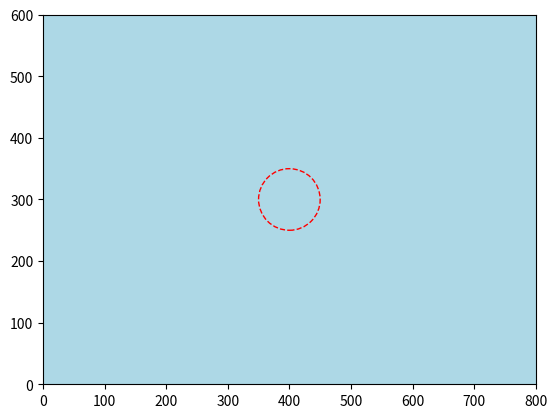

Python code for this plot:
import numpy as np
import matplotlib.pyplot as plt
import matplotlib.animation as animation

class TornadoSimulator:
    def __init__(self):
        self.fig, self.ax = plt.subplots()
        self.ax.set_xlim(0, 800)
        self.ax.set_ylim(0, 600)
        self.ax.set_facecolor('lightblue')
        self.ax.set_aspect('equal', 'box')
        self.num_particulas = 200
        self.radio = 50
        self.x_centro = 400
        self.y_centro = 300
        self.particulas, = self.ax.plot([], [], 'o', color='gray', alpha=0.7, markersize=5)
        self.x_particulas = np.random.uniform(0, 800, self.num_particulas)
        self.y_particulas = np.random.uniform(0, 600, self.num_particulas)
        self.angles = np.zeros(self.num_particulas)
        self.radii = np.zeros(self.num_particulas)
        self.phase = 0  # 0: moving to center, 1: rotating

        # Añadir un círculo en el centro del tornado para referencia visual
        circle = plt.Circle((self.x_centro, self.y_centro), self.radio, color='red', fill=False, linestyle='--')
        self.ax.add_artist(circle)

    def init(self):
        self.particulas.set_data([], [])
        return self.particulas,

    def update(self, frame):
        if self.phase == 0:
            # Movimiento de las partículas hacia el centro
            direction_x = self.x_centro - self.x_particulas
            direction_y = self.y_centro - self.y_particulas
            distance = np.sqrt(direction_x**2 + direction_y**2)
            move_step = 5
            self.x_particulas += move_step * direction_x / distance
            self.y_particulas += move_step * direction_y / distance

            # Comprobar si todas las partículas están cerca del centro
            if np.all(distance < move_step):
                self.phase = 1  # Cambiar a fase de rotación
                self.radii = np.random.uniform(0, self.radio, self.num_particulas)
                self.angles = np.random.uniform(0, 2 * np.pi, self.num_particulas)
        else:
            # Rotar partículas alrededor del centro del tornado
            self.angles += 0.1  # Ajustar para cambiar la velocidad de rotación
            self.x_particulas = self.x_centro + self.radii * np.cos(self.angles)
            self.y_particulas = self.y_centro + self.radii * np.sin(self.angles)

        self.particulas.set_data(self.x_particulas, self.y_particulas)
        return self.particulas,

    def start(self):
        ani = animation.FuncAnimation(self.fig, self.update, init_func=self.init, frames=200, interval=50, blit=True)
        plt.show()

simulator = TornadoSimulator()
simulator.start()
